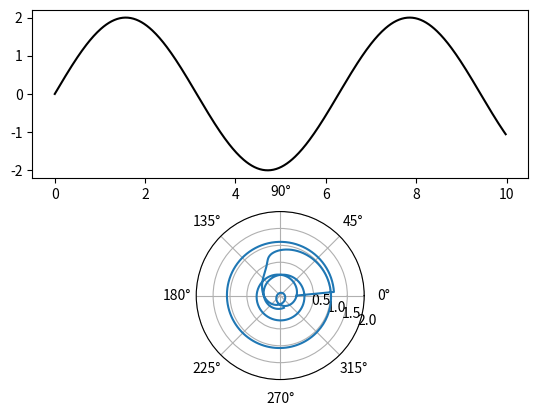

Source code (Python): (Note: this script raises an exception after producing the figure.)
import numpy as np
import matplotlib.pyplot as plt

class fourier_plot():

    def __init__(self):

        pass
    def f(t):
        return 2*np.sin(t)
    def f2(t):
        return np.sin(t*5) #* np.sin(2*np.pi*t)

    def cart2pol(x, y):
        theta = np.arctan2(y, x)
        rho = np.hypot(x, y)
        return theta, rho

    def pol2cart(theta, rho):
        x = rho * np.cos(theta)
        y = rho * np.sin(theta)
        return x, y

    t1 = np.arange(0.0, 10.0, 0.01)
    t2 = np.arange(0.0, 10.0, 0.02)

    plt.figure(1)
    plt.subplot(211)
    plt.plot(t2, f(t2), 'k')

    r = np.arange(0, 2, 0.01)
    theta = 2 * np.pi * r

    circle_freq=1

    r, theta=cart2pol(t1,f(t1))
    ax = plt.subplot(212, projection='polar')
    ax.plot(theta*(3), r)
    # ax.set_rmax(2)
    ax.set_rticks([0.5, 1, 1.5, 2])  # less radial ticks
    ax.set_rlabel_position(-22.5)  # get radial labels away from plotted line
    ax.grid(True)


    plt.show()

if __name__ == __main__:
    p1=fourier_plot()

